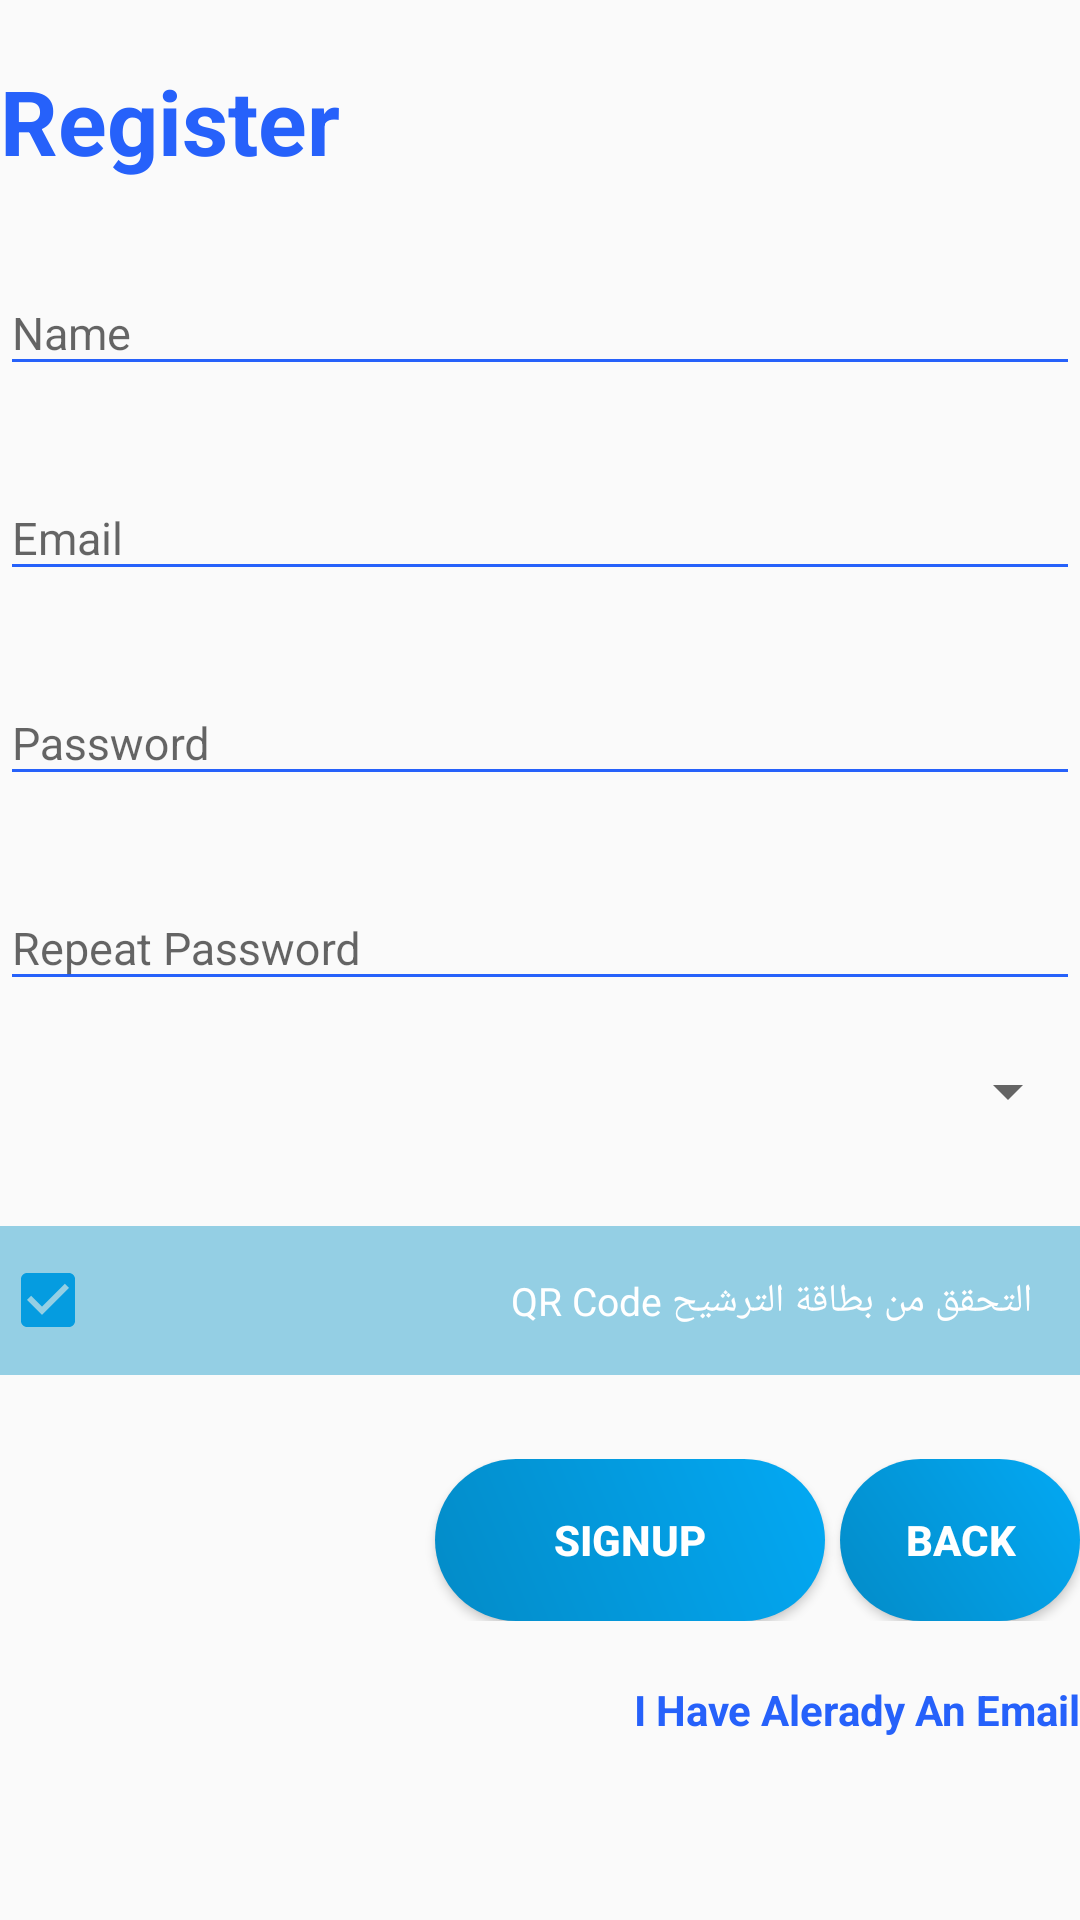

This screen was rendered from an Android layout file. Write that file and the resources it references.
<!-- AndroidManifest.xml: application theme AppTheme -->
<!-- res/layout/layout_register.xml -->
<?xml version="1.0" encoding="utf-8"?>
<LinearLayout
	xmlns:android="http://schemas.android.com/apk/res/android"
	android:layout_width="match_parent"
	android:layout_height="wrap_content"
	xmlns:app="http://schemas.android.com/apk/res-auto"
	android:layout_marginBottom="8dp"
	android:layout_marginEnd="24dp"
	android:layout_marginStart="24dp"
	android:layout_marginTop="8dp"
	android:orientation="vertical"
	app:layout_constraintBottom_toBottomOf="parent"
	app:layout_constraintEnd_toEndOf="parent"
	app:layout_constraintStart_toStartOf="parent"
	app:layout_constraintTop_toTopOf="parent">

	<TextView
		android:layout_width="wrap_content"
		android:layout_height="wrap_content"
		style="@style/loginHeader"
		android:text="Register"
		android:layout_marginTop="@dimen/loginViewsMargin"/>

	<android.support.design.widget.TextInputLayout
		android:id="@+id/textInputName"
		style="@style/parent"
		android:layout_marginTop="@dimen/loginViewsMargin">

		<EditText
			android:id="@+id/editTextName"
			style="@style/modifiedEditText"
			android:hint="@string/login_name_hint"
			android:inputType="textPersonName"
			android:maxLines="1"/>

	</android.support.design.widget.TextInputLayout>

	<android.support.design.widget.TextInputLayout
		android:id="@+id/textInputEmail"
		style="@style/parent"
		android:layout_marginTop="@dimen/loginViewsMargin">

		<EditText
			android:id="@+id/editTextEmail"
			style="@style/modifiedEditText"
			android:hint="@string/login_email_hint"
			android:inputType="textEmailAddress"
			android:maxLines="1"/>

	</android.support.design.widget.TextInputLayout>

	<android.support.design.widget.TextInputLayout
		android:id="@+id/textInputPassword"
		style="@style/parent"
		android:layout_marginTop="@dimen/loginViewsMargin">

		<EditText
			android:id="@+id/editTextPassword1"
			style="@style/modifiedEditText"
			android:hint="@string/login_password_hint"
			android:inputType="textPassword"
			android:maxLines="1"/>

	</android.support.design.widget.TextInputLayout>

	<android.support.design.widget.TextInputLayout
		android:id="@+id/textInputPassword2"
		style="@style/parent"
		android:layout_marginTop="@dimen/loginViewsMargin">

		<EditText
			android:id="@+id/editTextPassword2"
			style="@style/modifiedEditText"
			android:hint="Repeat Password"
			android:inputType="textPassword"
			android:maxLines="1"/>

	</android.support.design.widget.TextInputLayout>

	<Spinner
		android:layout_height="40dp"
		android:layout_width="match_parent"
		android:layout_marginTop="10dp"
		android:id="@+id/spinnerGroup"
		android:layout_marginBottom="10dp"/>

	<CheckBox
		android:background="#6A0594C6"
		android:layout_width="match_parent"
		android:layout_height="wrap_content"
		android:text="التحقق من بطاقة الترشيح QR Code"
		android:layout_above="@+id/flashlight_checkbox"
		android:textSize="13sp"
		android:padding="16dp"
		android:textColor="#ffffff"
		android:id="@+id/enable_decoding_checkbox"
		android:checked="true"
		android:layout_marginBottom="20dp"
		android:layout_marginTop="15dp"/>

	<LinearLayout
		android:layout_height="wrap_content"
		android:layout_width="match_parent"
		android:orientation="horizontal"
		android:gravity="right"
		android:layout_marginTop="8dp">

		<Button
			android:id="@+id/cirRegisterButton"
			style="@style/loginButton"
			android:text="Signup"
			android:layout_marginRight="5dp"
			android:layout_marginLeft="5dp"
			android:layout_width="130dp"/>

		<Button
			android:id="@+id/cirBackButton"
			style="@style/loginButton"
			android:text="Back"
			android:layout_width="80dp"/>

	</LinearLayout>

	<TextView
		style="@style/parent"
		android:textAlignment="textEnd"
		android:textStyle="bold"
		android:textColor="@color/primaryTextColor"
		android:text="I Have Alerady An Email"
		android:layout_marginTop="@dimen/loginViewsMargin"
		android:gravity="right"
		android:id="@+id/haveEmailText"/>

</LinearLayout>
<!-- resources referenced by this layout -->
<resources>
  <color name="primaryTextColor">#2661FA</color>
  <dimen name="loginViewsMargin">20dp</dimen>
  <string name="login_email_hint">Email</string>
  <string name="login_name_hint">Name</string>
  <string name="login_password_hint">Password</string>
  <style name="loginButton" parent="viewParent">
          <item name="android:background">@drawable/login_button_bk</item>
          <item name="android:textColor">@color/whiteTextColor</item>
          <item name="android:textStyle">bold</item>
      </style>
  <style name="loginHeader">
          <item name="android:textColor">@color/primaryTextColor</item>
          <item name="android:textSize">@dimen/headerTextSize</item>
          <item name="android:textStyle">bold</item>
      </style>
  <style name="modifiedEditText" parent="parent">
          <item name="android:textSize">@dimen/newsMoreTextSize</item>
          <item name="android:backgroundTint">@color/primaryTextColor</item>
      </style>
  <style name="parent">
          <item name="android:layout_width">match_parent</item>
          <item name="android:layout_height">wrap_content</item>
      </style>
  <style name="AppTheme" parent="Theme.AppCompat.Light.DarkActionBar">
          
          <item name="colorPrimary">#03A9F4</item>
          <item name="colorPrimaryDark">#03A9F4</item>
          <item name="colorAccent">#FF059CE0</item>
          
          <item name="android:windowContentTransitions">true</item>
  
      </style>
  <style name="viewParent">
          <item name="android:layout_width">wrap_content</item>
          <item name="android:layout_height">wrap_content</item>
      </style>
  <!-- drawable login_button_bk (drawable) -->
  <?xml version="1.0" encoding="utf-8"?>
  <shape xmlns:android="http://schemas.android.com/apk/res/android" android:shape="rectangle" >
      <corners
          android:radius="27dp"
          />
      <gradient
          android:angle="45"
          android:centerX="35%"
          
          android:startColor="#FF038BC7"
          android:endColor="#03A9F4"
          android:type="linear"
          />
      <size
          android:width="182dp"
          android:height="54dp"
          />
  </shape>
  <color name="whiteTextColor">#fff</color>
  <dimen name="headerTextSize">30sp</dimen>
  <dimen name="newsMoreTextSize">15sp</dimen>
</resources>
